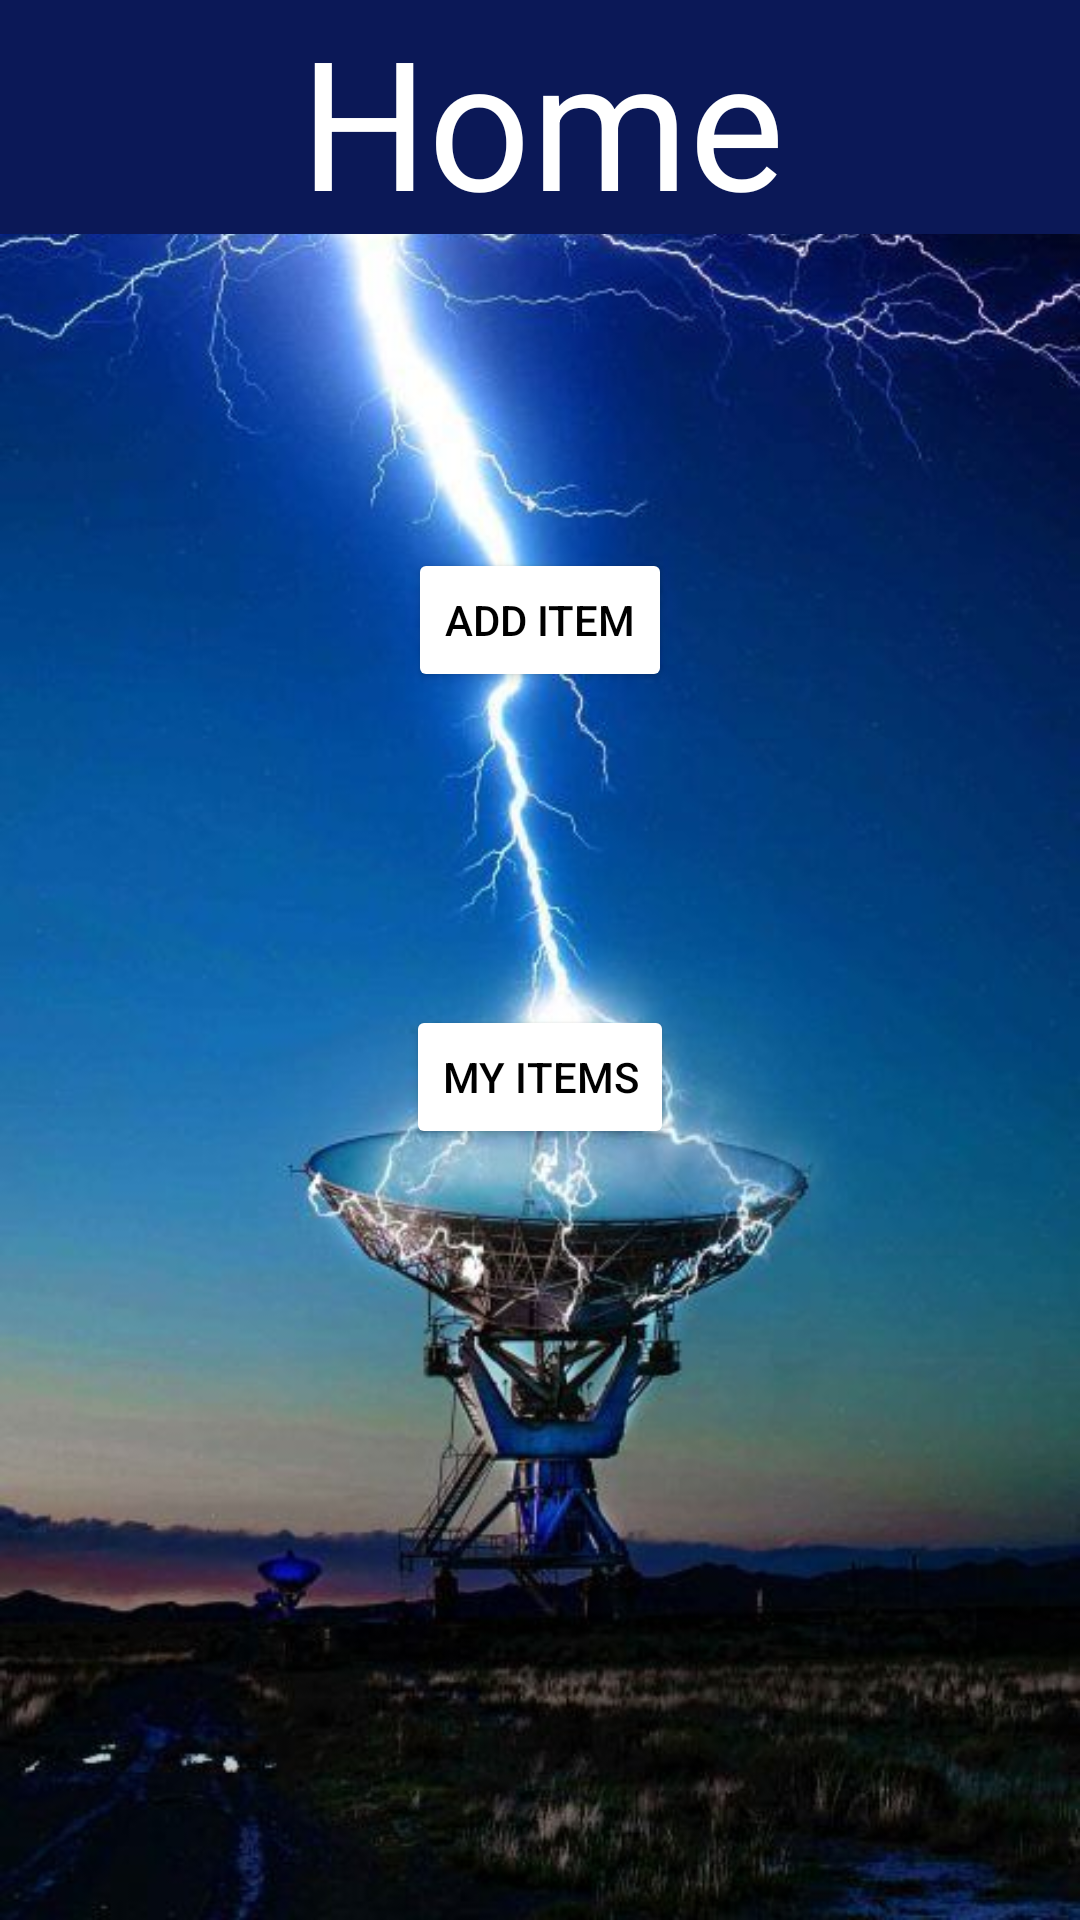

Android layout source for this screen:
<!-- AndroidManifest.xml: application theme Theme.PowerTrackPro -->
<!-- res/layout/activity_home.xml -->
<?xml version="1.0" encoding="utf-8"?>
<androidx.constraintlayout.widget.ConstraintLayout xmlns:android="http://schemas.android.com/apk/res/android"
    xmlns:app="http://schemas.android.com/apk/res-auto"
    xmlns:tools="http://schemas.android.com/tools"
    android:layout_width="fill_parent"
    android:layout_height="match_parent"
    android:background="@drawable/powerrtrack_bg"
    tools:context=".home">

    <TextView
        android:id="@+id/textView"
        android:layout_width="408dp"
        android:layout_height="78dp"
        android:background="#0B1857"
        android:gravity="center"
        android:text="@string/home"
        android:textColor="@color/white"
        android:textSize="60sp"
        app:layout_constraintBottom_toBottomOf="parent"
        app:layout_constraintEnd_toEndOf="parent"
        app:layout_constraintHorizontal_bias="0.497"
        app:layout_constraintStart_toStartOf="parent"
        app:layout_constraintTop_toTopOf="parent"
        app:layout_constraintVertical_bias="0.0" />

    <Button
        android:id="@+id/button2"
        android:layout_width="wrap_content"
        android:layout_height="wrap_content"
        android:backgroundTint="@color/white"
        android:text="@string/add"
        android:textColor="@color/black"
        app:layout_constraintBottom_toTopOf="@+id/button3"
        app:layout_constraintEnd_toEndOf="parent"
        app:layout_constraintStart_toStartOf="parent"
        app:layout_constraintTop_toBottomOf="@+id/textView" />

    <Button
        android:id="@+id/button3"
        android:layout_width="wrap_content"
        android:layout_height="wrap_content"
        android:backgroundTint="@color/white"
        android:text="@string/my"
        android:textColor="@color/black"
        app:layout_constraintBottom_toBottomOf="parent"
        app:layout_constraintEnd_toEndOf="parent"
        app:layout_constraintHorizontal_bias="0.5"
        app:layout_constraintStart_toStartOf="parent"
        app:layout_constraintTop_toBottomOf="@+id/textView" />
</androidx.constraintlayout.widget.ConstraintLayout>
<!-- resources referenced by this layout -->
<resources>
  <!-- drawable powerrtrack_bg: jpg bitmap (drawable, 51207 bytes) -->
  <string name="add">Add Item</string>
  <string name="home">Home</string>
  <string name="my">My Items</string>
  <style name="Theme.PowerTrackPro" parent="Base.Theme.PowerTrackPro" />
  <style name="Base.Theme.PowerTrackPro" parent="Theme.Material3.DayNight.NoActionBar">
          
          
      </style>
  <!-- not gathered from this repository: default colours our renderer supplied (Android Studio template values) -->
  <color name="black">#FF000000</color>
  <color name="white">#FFFFFFFF</color>
</resources>
